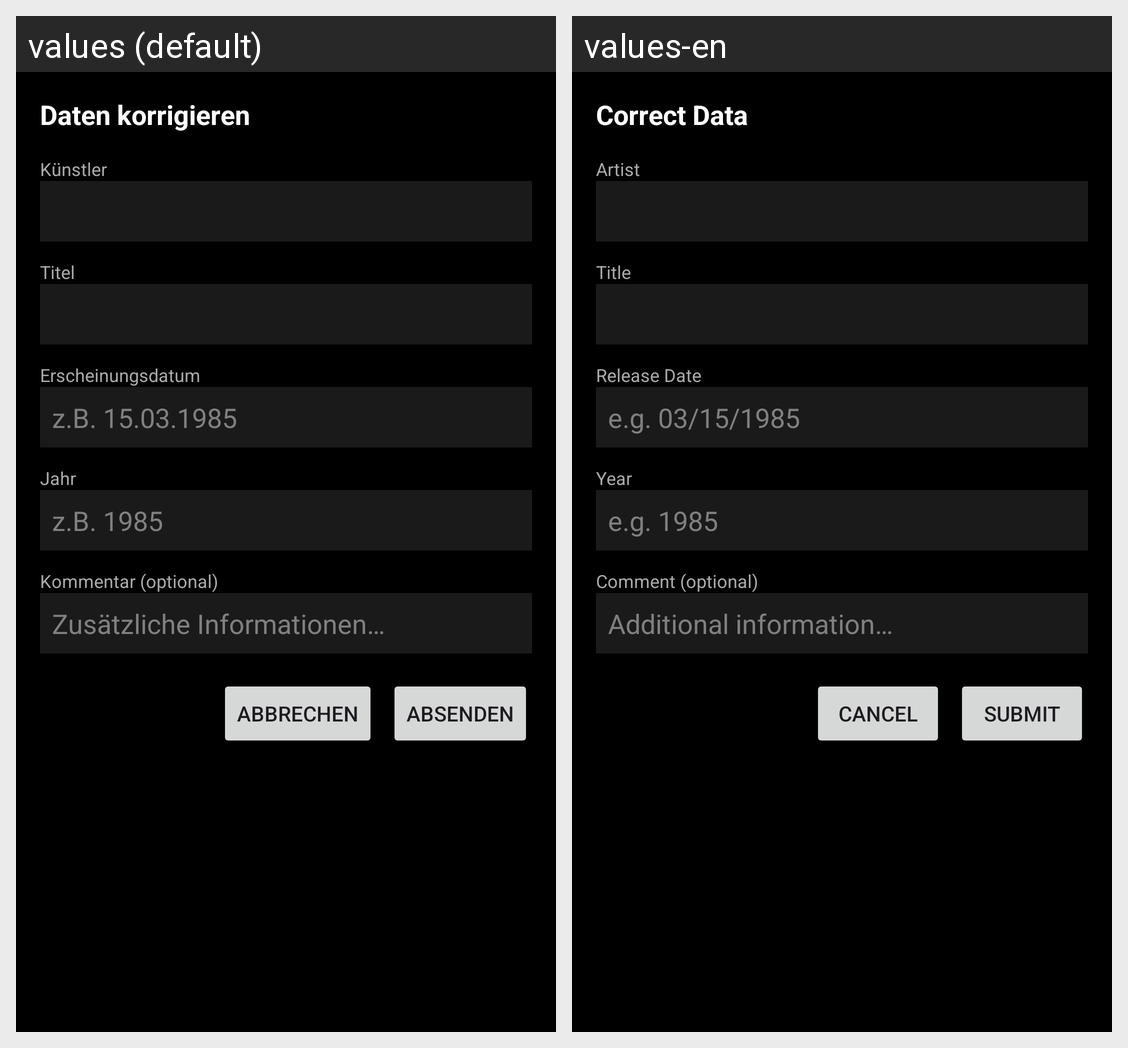

The Android screen above is rendered under two locales of the same app. Produce the string resources it draws, with the default and per-locale values.
Android screen res/layout/dialog_report_issue.xml rendered under 2 locales, left to right: values (default), values-en. Device: Nexus 5 (rendered at 1080×1920; each locale shown at half size, 540×960, under a caption strip naming it); theme Theme.SortaSong.
Strings drawn on this screen, with the default value and each locale's value (text and hints the layout hard-codes, and strings that could not be matched under every locale, appear in the picture but are not listed):

report_dialog_title
  values: Daten korrigieren
  values-en: Correct Data

report_artist_label
  values: Künstler
  values-en: Artist

report_title_label
  values: Titel
  values-en: Title

report_release_date_label
  values: Erscheinungsdatum
  values-en: Release Date

report_release_date_hint
  values: z.B. 15.03.1985
  values-en: e.g. 03/15/1985

report_year_label
  values: Jahr
  values-en: Year

report_year_hint
  values: z.B. 1985
  values-en: e.g. 1985

report_comment_label
  values: Kommentar (optional)
  values-en: Comment (optional)

report_comment_hint
  values: Zusätzliche Informationen…
  values-en: Additional information…

report_cancel
  values: Abbrechen
  values-en: Cancel

report_submit
  values: Absenden
  values-en: Submit
